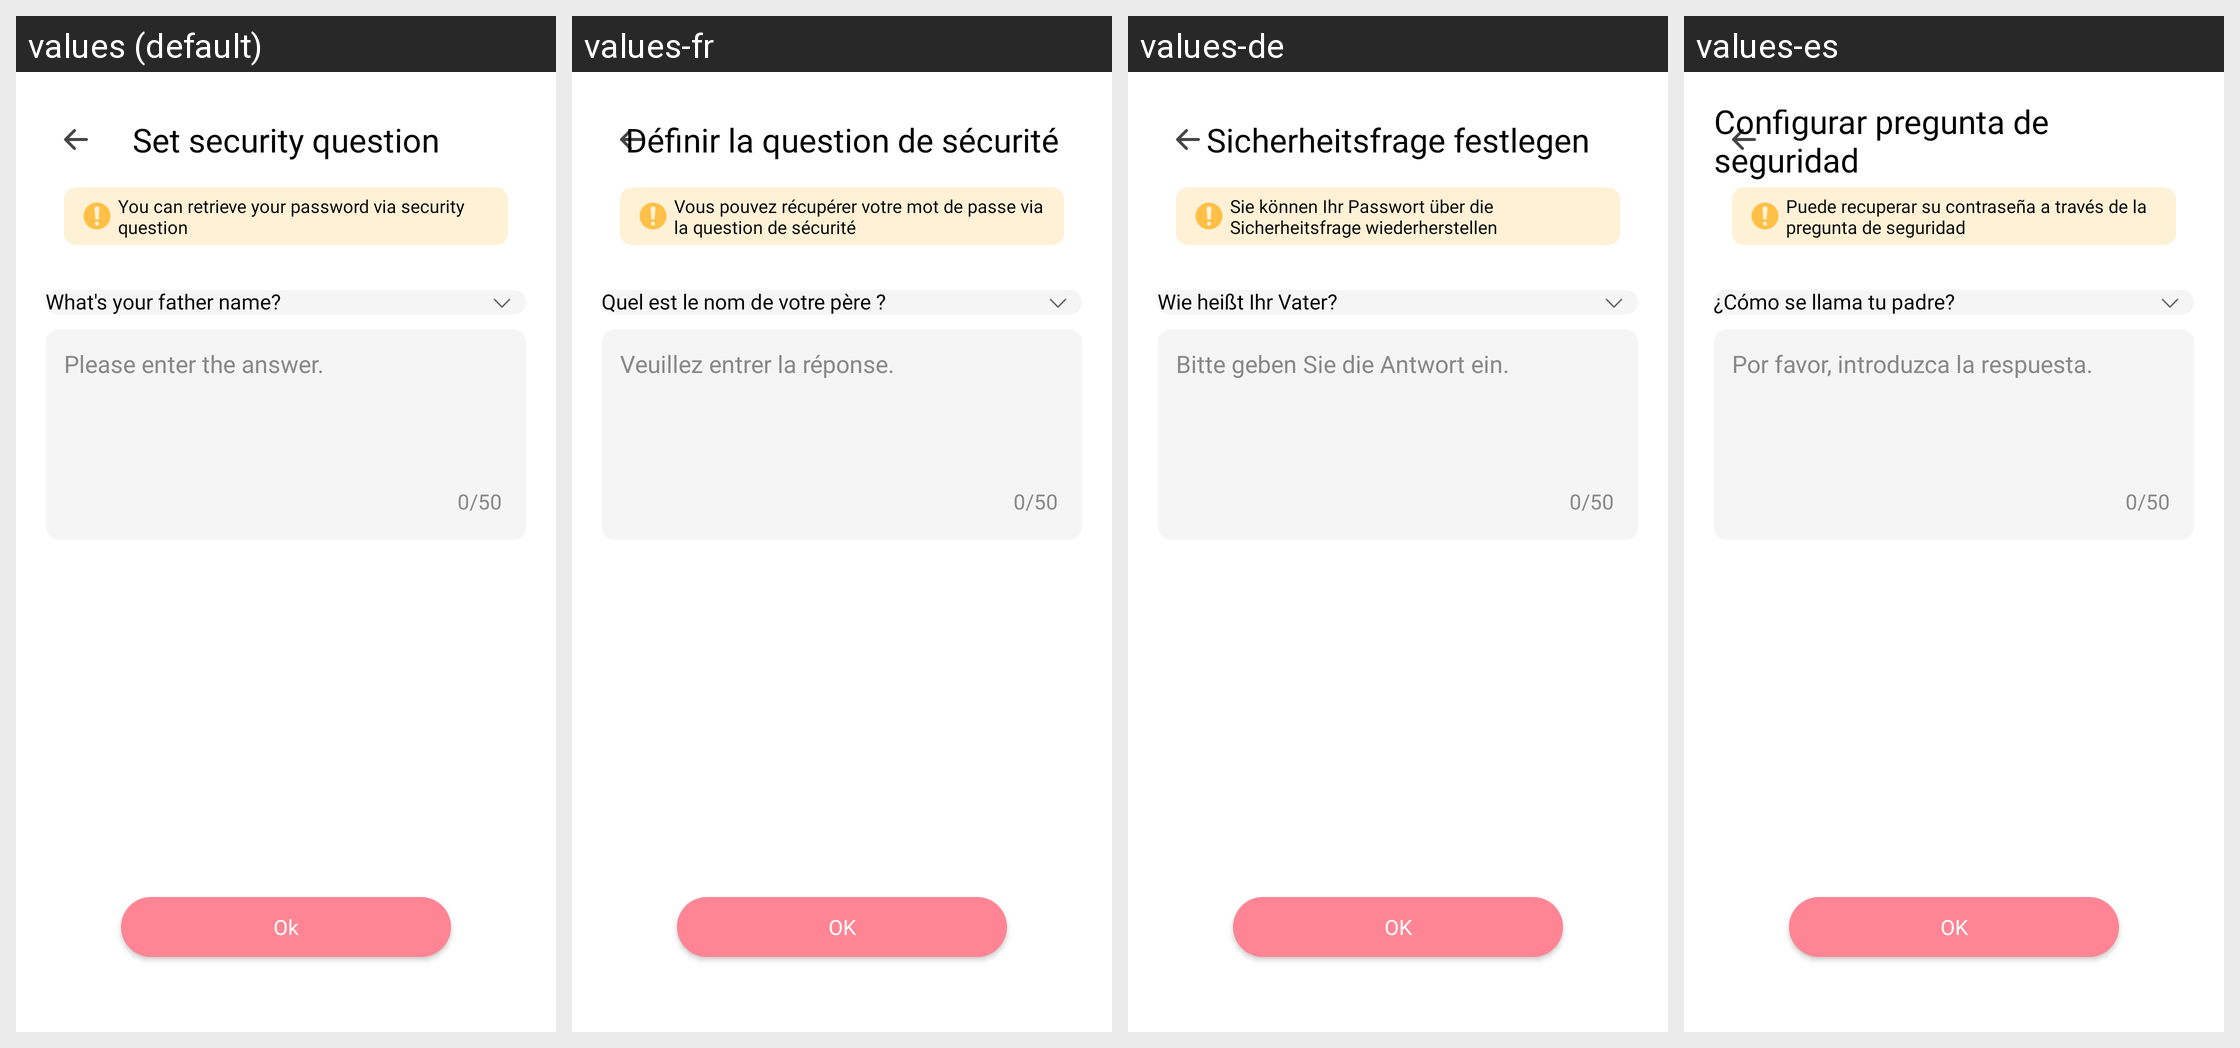

Here is an Android app screen in its default locale and in the app's own translations. Write out the translated-string differences for the strings that appear on this screen.
Android screen res/layout/activity_security_question.xml rendered under 4 locales, left to right: values (default), values-fr, values-de, values-es. Device: Nexus 5 (rendered at 1080×1920; each locale shown at half size, 540×960, under a caption strip naming it); theme Theme.HD_camera.
Other locales in the repository, not shown: values-hi, values-in, values-ja, values-pt, values-vi.
Strings drawn on this screen, with the default value and each locale's value (text and hints the layout hard-codes, and strings that could not be matched under every locale, appear in the picture but are not listed):

set_security_question
  values: Set security question
  values-fr: Définir la question de sécurité
  values-de: Sicherheitsfrage festlegen
  values-es: Configurar pregunta de seguridad

you_can_retrieve_your_password_via_security_question
  values: You can retrieve your password via security question
  values-fr: Vous pouvez récupérer votre mot de passe via la question de sécurité
  values-de: Sie können Ihr Passwort über die Sicherheitsfrage wiederherstellen
  values-es: Puede recuperar su contraseña a través de la pregunta de seguridad

question_1
  values: What's your father name?
  values-fr: Quel est le nom de votre père ?
  values-de: Wie heißt Ihr Vater?
  values-es: ¿Cómo se llama tu padre?

please_enter_the_answer
  values: Please enter the answer.
  values-fr: Veuillez entrer la réponse.
  values-de: Bitte geben Sie die Antwort ein.
  values-es: Por favor, introduzca la respuesta.

ok
  values: Ok
  values-fr: OK
  values-de: OK
  values-es: OK
